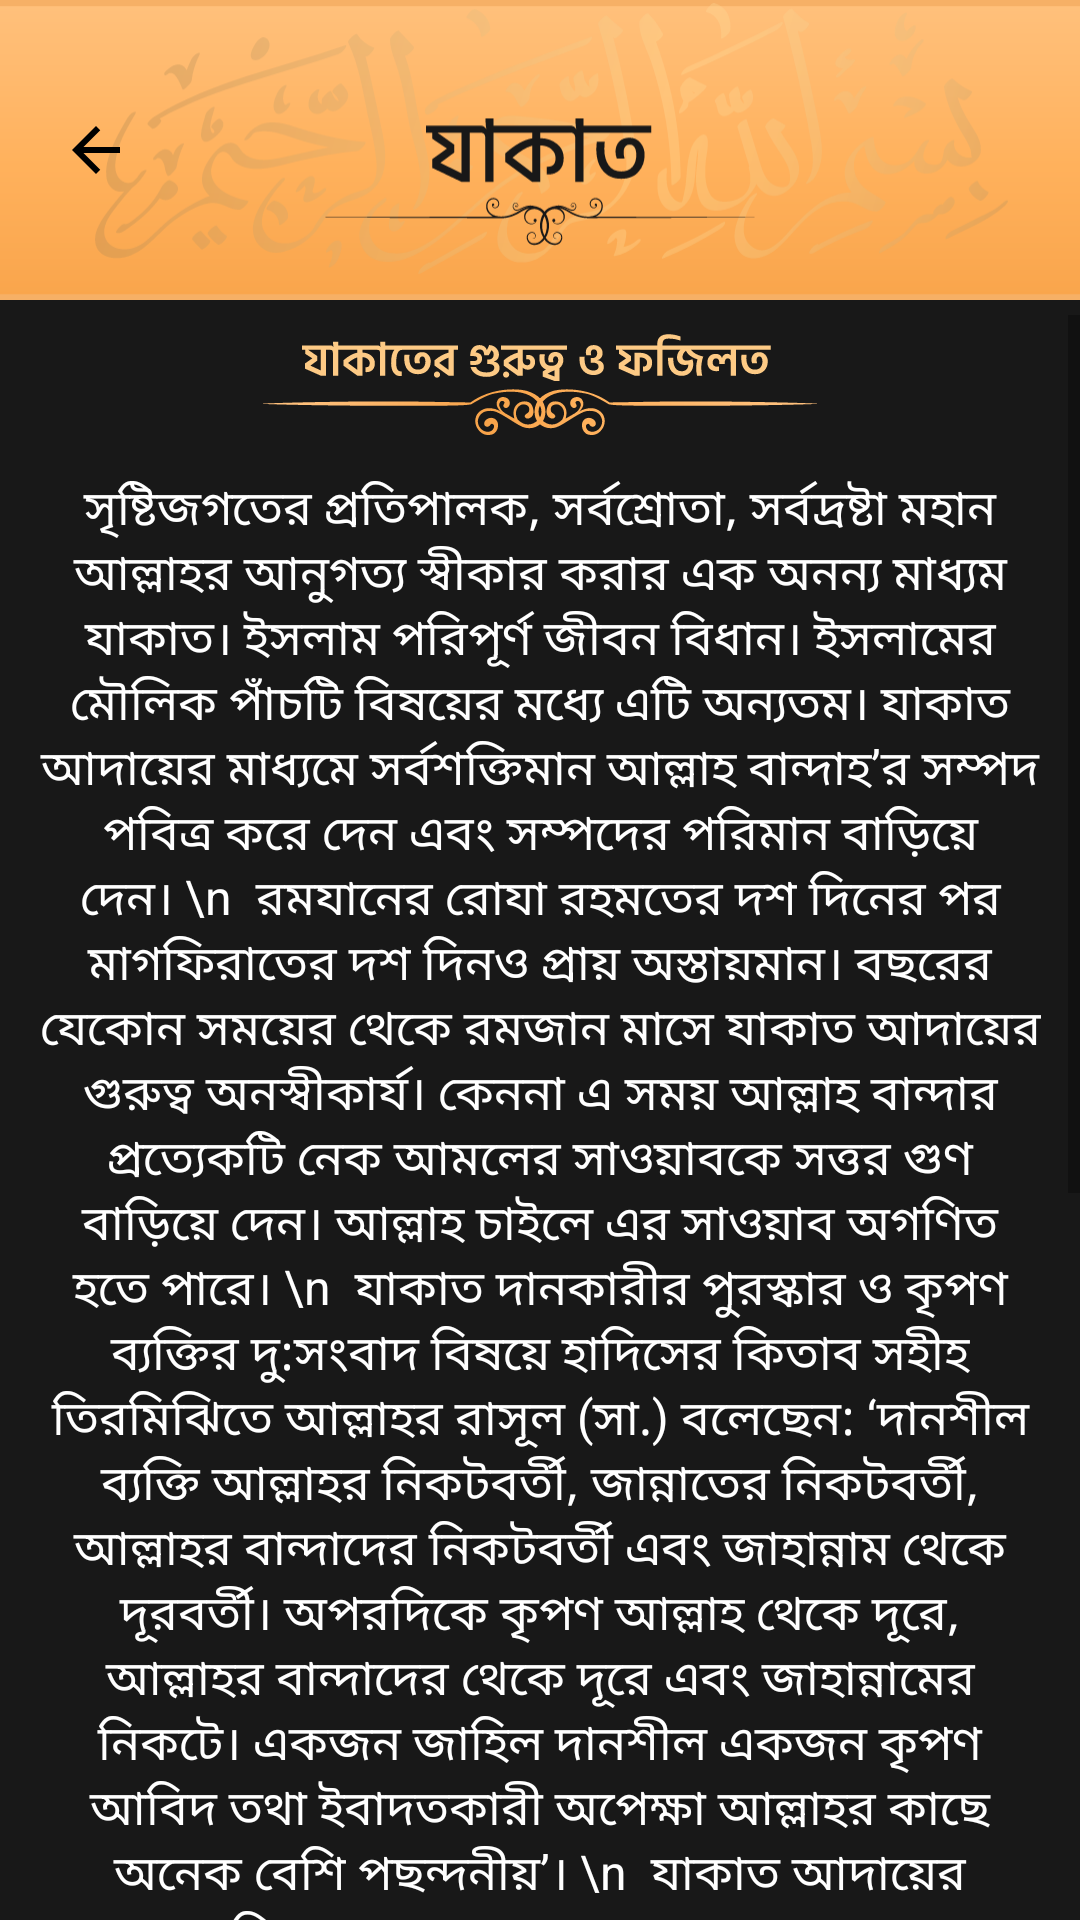

The Android layout XML behind this screen, and the referenced resources:
<!-- AndroidManifest.xml: application theme AppTheme -->
<!-- res/layout/jakat_item7.xml -->
<?xml version="1.0" encoding="utf-8"?>
<LinearLayout xmlns:android="http://schemas.android.com/apk/res/android"
    android:layout_width="match_parent"
    android:gravity="center"
    android:orientation="vertical"

    android:layout_height="match_parent">

    <LinearLayout
        android:layout_width="match_parent"
        android:layout_height="match_parent"
        android:orientation="vertical"
        android:background="#181818"
        >
        <RelativeLayout
            android:layout_width="match_parent"
            android:layout_height="wrap_content"
            >
            <ImageView
                android:layout_width="match_parent"
                android:layout_height="100dp"
                android:src="@drawable/ic_up_zakat"
                android:background="#F6B066"
                >
            </ImageView>

            <ImageView
                android:layout_width="wrap_content"
                android:layout_height="wrap_content"
                android:src="@drawable/back_ic"
                android:layout_alignParentLeft="true"
                android:layout_centerInParent="true"
                android:layout_margin="10dp"
                android:paddingLeft="10dp"
                android:id="@+id/cancelBtn"
                ></ImageView>
        </RelativeLayout>

        <ScrollView
            android:layout_width="match_parent"
            android:layout_height="match_parent"
            android:layout_marginTop="5dp">
            <LinearLayout
                android:layout_width="match_parent"
                android:layout_height="match_parent"
                android:orientation="vertical">
                <ImageView
                    android:layout_width="match_parent"
                    android:layout_height="40dp"
                    android:paddingTop="5dp"
                    android:src="@drawable/jakat7"

                    >

                </ImageView>
                <TextView
                    android:layout_width="match_parent"
                    android:layout_height="wrap_content"

                    android:textAlignment="center"
                    android:text="সৃষ্টিজগতের প্রতিপালক, সর্বশ্রোতা, সর্বদ্রষ্টা মহান আল্লাহর আনুগত্য স্বীকার করার এক অনন্য মাধ্যম যাকাত। ইসলাম পরিপূর্ণ জীবন বিধান। ইসলামের মৌলিক পাঁচটি বিষয়ের মধ্যে এটি অন্যতম। যাকাত আদায়ের মাধ্যমে সর্বশক্তিমান আল্লাহ বান্দাহ’র সম্পদ পবিত্র করে দেন এবং সম্পদের পরিমান বাড়িয়ে দেন। \n

রমযানের রোযা রহমতের দশ দিনের পর মাগফিরাতের দশ দিনও প্রায় অস্তায়মান। বছরের যেকোন সময়ের থেকে রমজান মাসে যাকাত আদায়ের গুরুত্ব অনস্বীকার্য। কেননা এ সময় আল্লাহ বান্দার প্রত্যেকটি নেক আমলের সাওয়াবকে সত্তর গুণ বাড়িয়ে দেন। আল্লাহ চাইলে এর সাওয়াব অগণিত হতে পারে। \n

যাকাত দানকারীর পুরস্কার ও কৃপণ ব্যক্তির দু:সংবাদ বিষয়ে হাদিসের কিতাব সহীহ তিরমিঝিতে আল্লাহর রাসূল (সা.) বলেছেন: ‘দানশীল ব্যক্তি আল্লাহর নিকটবর্তী, জান্নাতের নিকটবর্তী, আল্লাহর বান্দাদের নিকটবর্তী এবং জাহান্নাম থেকে দূরবর্তী। অপরদিকে কৃপণ আল্লাহ থেকে দূরে, আল্লাহর বান্দাদের থেকে দূরে এবং জাহান্নামের নিকটে। একজন জাহিল দানশীল একজন কৃপণ আবিদ তথা ইবাদতকারী অপেক্ষা আল্লাহর কাছে অনেক বেশি পছন্দনীয়’। \n

যাকাত আদায়ের ব্যাপারে হুশিয়ার করে আল্লাহ তায়ালা কুরআনের সূরা তাওবা’(আয়াত ৩৪-৩৫)তে বলেছেন: যারা সোনা রুপা জমা করে রাখে এবং তা আল্লাহর পথে খরচ করে না, তাদেরকে কষ্টদায়ক শাস্তির সংবাদ দাও। সেদিন জাহান্নামের আগুনে তা উত্তপ্ত করা হবে এবং  তা দিয়ে কপালে, পাঁজরে এবং পিঠে দাগ দেওয়া হবে, সেদিন বলা হবে  এ তো সেই সম্পদ যা তোমরা নিজেদের জন্য জমা করে রেখেছিলে। এখন সে সঞ্চিত সম্পদের স্বাদ গ্রহণ কর।\n

পার্থিব জীবনে যারা যাকাত দিতে অস্বীকার করে তারা বাস্তব জীবনে  কৃপণ হিসেবে আখ্যায়িত হয় আর পরকালে কঠিন শাস্তির সম্মুখীন হবে। আল্লাহ তায়ালা পবিত্র কুরআনে বলেছেন: ‘ধ্বংস সেসব মুশরিকের জন্য, যারা যাকাত দেয় না এবং আখিরাত তথা পরকালকে অস্বীকার করে’। [সূরা হা-মিম সাজদাহ, আয়াত ৬-৭)\n

প্রত্যেক মুুমিন বান্দার উচিত পরকালের কঠিন শাস্তি থেকে মুক্তি ও আল্লাহর নৈকট্য লাভের আশায় যথাযথভাবে যাকাত আদায় করা। অন্যকে যাকাত দানে উৎসাহিত করা। যাকাত আদায়ের মাধ্যমে সমাজের অসহায় দরিদ্রের উন্নতি করা।"
                    android:textColor="#FFFFFF"
                    android:padding="10dp"
                    android:textSize="16dp"
                    android:layout_margin="3dp">

                </TextView>
            </LinearLayout>
        </ScrollView>


    </LinearLayout>


</LinearLayout>
<!-- resources referenced by this layout -->
<resources>
  <!-- drawable back_ic (drawable) -->
  <vector xmlns:android="http://schemas.android.com/apk/res/android"
      android:width="24dp"
      android:height="24dp"
      android:viewportWidth="24"
      android:viewportHeight="24"
  
      android:tint="#000000">
    <path
        android:fillColor="#000000"
        android:pathData="M20,11H7.83l5.59,-5.59L12,4l-8,8 8,8 1.41,-1.41L7.83,13H20v-2z"/>
  </vector>
  <!-- drawable ic_up_zakat: vector/xml drawable (drawable, 90199 chars, omitted) -->
  <!-- drawable jakat7: vector/xml drawable (drawable, 15073 chars, omitted) -->
  <style name="AppTheme" parent="Theme.AppCompat.Light.DarkActionBar">
          
          <item name="colorPrimary">@color/colorPrimary</item>
          <item name="colorPrimaryDark">@color/colorPrimaryDark</item>
          <item name="colorAccent">@color/colorAccent</item>
      </style>
  <color name="colorPrimary">#6200EE</color>
  <color name="colorPrimaryDark">#000000</color>
  <color name="colorAccent">#03DAC5</color>
</resources>
